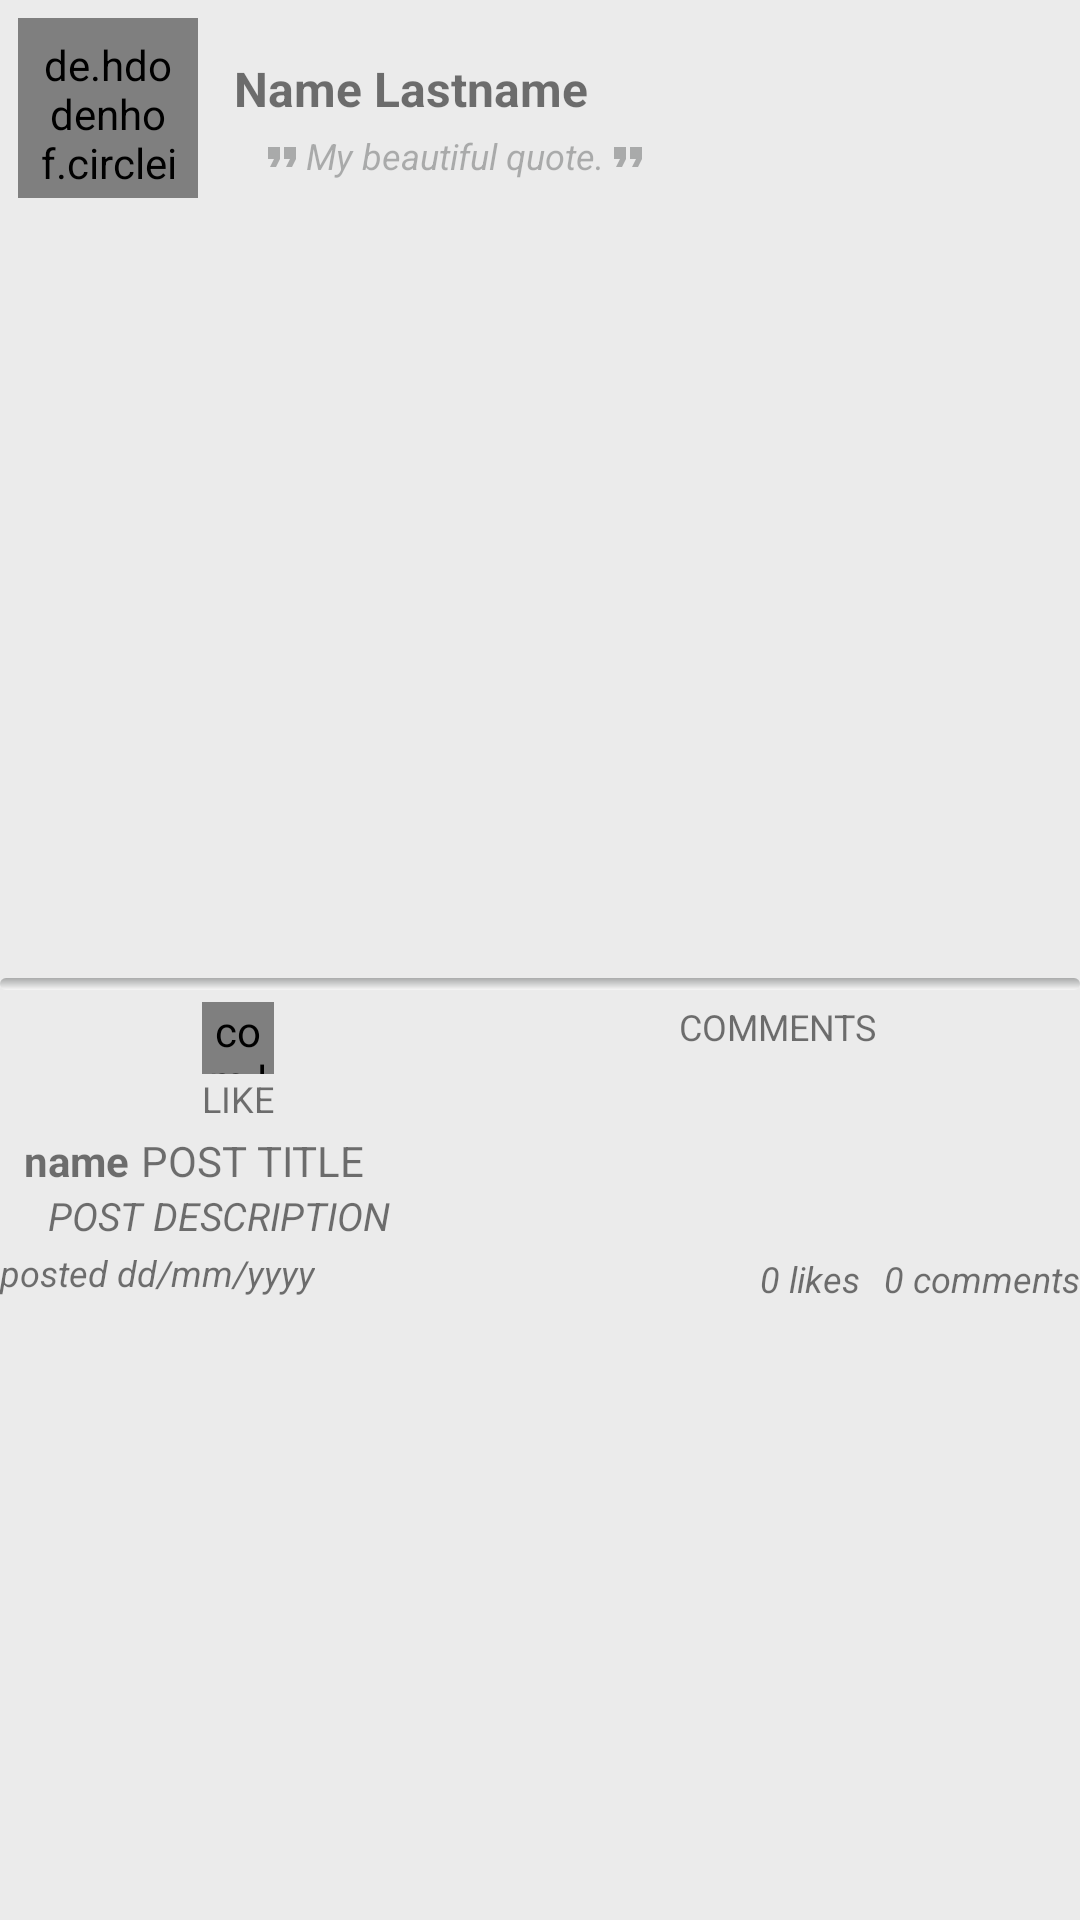

Produce the Android XML layout that renders to this screen, including the resource entries it uses.
<!-- AndroidManifest.xml: application theme AppTheme -->
<!-- res/layout/adapter_feed.xml -->
<?xml version="1.0" encoding="utf-8"?>
<LinearLayout xmlns:android="http://schemas.android.com/apk/res/android"
    xmlns:app="http://schemas.android.com/apk/res-auto"
    android:layout_width="match_parent"
    android:layout_height="wrap_content"
    android:orientation="vertical">

    <LinearLayout
        android:layout_width="match_parent"
        android:layout_height="wrap_content"
        android:orientation="horizontal">

        <de.hdodenhof.circleimageview.CircleImageView
            android:id="@+id/postProfileCircleImageView"
            android:layout_width="60dp"
            android:layout_height="60dp"
            android:layout_marginStart="6dp"
            android:layout_marginLeft="6dp"
            android:layout_marginTop="6dp"
            android:padding="6dp"

            android:src="@drawable/padrao"
            app:civ_border_color="#FFffff"
            app:civ_border_width="5dp" />

        <LinearLayout
            android:layout_width="match_parent"
            android:layout_height="match_parent"
            android:orientation="vertical">

            <TextView
                android:id="@+id/postTextUserName"
                android:layout_width="wrap_content"
                android:layout_height="13dp"
                android:layout_marginLeft="8dp"
                android:layout_marginTop="8dp"
                android:layout_marginRight="8dp"
                android:layout_weight="1"
                android:gravity="bottom|start"
                android:paddingLeft="4dp"
                android:text="Name Lastname"
                android:textSize="16sp"
                android:textStyle="bold" />

            <TextView
                android:id="@+id/postTextUserQuote"
                android:layout_width="wrap_content"
                android:layout_height="0dp"
                android:layout_marginLeft="16dp"
                android:layout_marginRight="8dp"
                android:layout_marginBottom="6dp"
                android:layout_weight="1"
                android:drawableLeft="@drawable/ic_format_quote_black_12dp"
                android:drawableRight="@drawable/ic_format_quote_black_12dp"
                android:gravity="bottom|start"
                android:paddingLeft="4dp"
                android:paddingTop="4dp"
                android:text="My beautiful quote."
                android:textColor="@color/myDark"
                android:textSize="12sp"
                android:textStyle="italic" />
        </LinearLayout>
    </LinearLayout>

    <ImageView
        android:id="@+id/postImageView"
        android:layout_width="match_parent"
        android:layout_height="260dp"
        android:scaleType="centerCrop"
        app:srcCompat="@drawable/padrao" />

    <include layout="@layout/divisor" />

    <LinearLayout
        android:layout_width="match_parent"
        android:layout_height="wrap_content"
        android:layout_marginTop="4dp"
        android:orientation="horizontal">

        <LinearLayout
            android:layout_width="wrap_content"
            android:layout_height="wrap_content"
            android:layout_weight="1"
            android:gravity="center"
            android:orientation="vertical">

            <com.like.LikeButton
                android:id="@+id/buttonLike"
                android:layout_width="24dp"
                android:layout_height="24dp"
                app:icon_size="24dp"
                app:icon_type="heart" />

            <TextView
                android:id="@+id/textLikeButton"
                android:layout_width="wrap_content"
                android:layout_height="match_parent"
                android:text="like"
                android:textAllCaps="true"
                android:textSize="12sp" />
        </LinearLayout>

        <LinearLayout
            android:id="@+id/buttonComment"
            android:layout_width="wrap_content"
            android:layout_height="wrap_content"
            android:layout_weight="1"
            android:gravity="center"
            android:orientation="vertical">

            <ImageView
                android:id="@+id/btnCommentsIcon"
                android:layout_width="wrap_content"
                android:layout_height="wrap_content"
                app:srcCompat="@drawable/ic_chat_bubble_outline_black_24dp" />

            <TextView
                android:layout_width="wrap_content"
                android:layout_height="match_parent"
                android:text="comments"
                android:textAllCaps="true"
                android:textSize="12sp" />
        </LinearLayout>

    </LinearLayout>

    <LinearLayout
        android:layout_width="match_parent"
        android:layout_height="wrap_content"
        android:layout_marginTop="3dp"
        android:orientation="horizontal">

        <TextView
            android:id="@+id/textPostTitleName"
            android:layout_width="wrap_content"
            android:layout_height="wrap_content"
            android:layout_marginLeft="8dp"
            android:layout_marginRight="4dp"
            android:text="name"
            android:textStyle="bold" />

        <TextView
            android:id="@+id/textPostTitle"
            android:layout_width="match_parent"
            android:layout_height="wrap_content"
            android:layout_weight="1"
            android:text="POST TITLE" />
    </LinearLayout>

    <TextView
        android:id="@+id/textPostDescription"
        android:layout_width="match_parent"
        android:layout_height="wrap_content"
        android:layout_marginLeft="16dp"
        android:layout_marginRight="8dp"
        android:text="POST DESCRIPTION"
        android:textSize="13sp"
        android:textStyle="italic" />

    <include layout="@layout/content_comments" />

    <LinearLayout
        android:layout_width="match_parent"
        android:layout_height="match_parent"
        android:layout_gravity="end"
        android:layout_marginTop="2dp"
        android:layout_weight="5"
        android:orientation="horizontal">

        <TextView
            android:id="@+id/textPostDate"
            android:layout_width="wrap_content"
            android:layout_height="wrap_content"
            android:layout_gravity="start"
            android:text="posted dd/mm/yyyy"
            android:textSize="12sp"
            android:textStyle="italic" />

        <LinearLayout
            android:layout_width="match_parent"
            android:layout_height="wrap_content"
            android:layout_marginTop="2dp"
            android:gravity="right"
            android:orientation="horizontal">

            <TextView
                android:id="@+id/textLikesCount"
                android:layout_width="wrap_content"
                android:layout_height="wrap_content"
                android:text="0 likes"
                android:textSize="12sp"
                android:textStyle="italic" />

            <TextView
                android:id="@+id/textCommentsCount"
                android:layout_width="wrap_content"
                android:layout_height="wrap_content"
                android:layout_marginLeft="8dp"
                android:text="0 comments"
                android:textSize="12sp"
                android:textStyle="italic" />
        </LinearLayout>
    </LinearLayout>

    <LinearLayout
        android:layout_width="match_parent"
        android:layout_height="0.5dp"
        android:layout_marginTop="2dp">

        <include layout="@layout/divisor"/>
    </LinearLayout>

</LinearLayout>
<!-- res/layout/divisor.xml (included above) -->
<?xml version="1.0" encoding="utf-8"?>
<ImageView
    xmlns:android="http://schemas.android.com/apk/res/android"
    android:layout_width="match_parent"
    android:layout_height="4dp"
    android:background="@drawable/background_gradient">

</ImageView>
<!-- res/layout/content_comments.xml (included above) -->
<?xml version="1.0" encoding="utf-8"?>
<LinearLayout
    xmlns:android="http://schemas.android.com/apk/res/android"
    xmlns:app="http://schemas.android.com/apk/res-auto"

    android:id="@+id/movScrollView"
    android:layout_width="match_parent"
    android:layout_height="wrap_content"
    android:layout_weight="3"
    android:orientation="vertical"
    android:visibility="visible">

    <LinearLayout
        android:layout_width="match_parent"
        android:layout_height="wrap_content"
        android:orientation="vertical">

        <androidx.recyclerview.widget.RecyclerView
            android:id="@+id/recyclerPostComments"
            android:layout_width="match_parent"
            android:layout_height="match_parent"
            android:layout_margin="4dp" />

        <LinearLayout
            android:layout_width="match_parent"
            android:layout_height="wrap_content"
            android:layout_gravity="bottom"
            android:gravity="center"
            android:orientation="horizontal">

            <LinearLayout
                android:layout_width="match_parent"
                android:layout_height="wrap_content"
                android:layout_gravity="center"
                android:layout_marginStart="4dp" android:layout_marginLeft="4dp"
                android:layout_marginTop="2dp"
                android:layout_marginEnd="4dp" android:layout_marginRight="4dp"
                android:layout_marginBottom="2dp"
                android:layout_weight="10"
                android:background="@drawable/background_message"
                android:elevation="3dp"
                android:orientation="horizontal">

                <com.google.android.material.textfield.TextInputLayout
                    android:layout_width="match_parent"
                    android:layout_height="wrap_content"
                    android:paddingLeft="8dp"
                    android:paddingRight="8dp">

                    <com.google.android.material.textfield.TextInputEditText
                        android:id="@+id/inputCommentText"
                        android:layout_width="match_parent"
                        android:layout_height="wrap_content"
                        android:layout_marginStart="6dp" android:layout_marginLeft="6dp"
                        android:layout_marginEnd="6dp"  android:layout_marginRight="6dp"
                        android:layout_marginBottom="8dp"
                        android:textSize="12sp"
                        android:background="@color/myVanilla" />
                </com.google.android.material.textfield.TextInputLayout>


            </LinearLayout>

            <com.google.android.material.floatingactionbutton.FloatingActionButton
                android:id="@+id/fabSendMessage"
                android:layout_width="wrap_content"
                android:layout_height="wrap_content"
                android:layout_gravity="bottom"
                android:layout_marginEnd="8dp"
                android:layout_marginRight="8dp"
                android:layout_weight="1"
                android:clickable="true"
                android:focusable="true"
                android:scaleType="centerInside"
                app:backgroundTint="@color/myDark"
                app:borderWidth="0dp"
                app:elevation="0dp"
                app:fabSize="mini"
                app:srcCompat="@drawable/ic_send_24dp"
                app:useCompatPadding="true" />
        </LinearLayout>

        <Button
            android:id="@+id/btnCloseComments"
            android:layout_width="wrap_content"
            android:layout_height="16dp"
            android:layout_gravity="center"
            android:background="@drawable/background_profile_button"
            android:drawableLeft="@drawable/ic_keyboard_arrow_up_black_24dp"
            android:gravity="center"
            android:paddingRight="10dp"
            android:text="close comments"
            android:textAllCaps="false"
            android:textColor="@android:color/black"
            android:textSize="12sp" />

    </LinearLayout>
</LinearLayout>
<!-- resources referenced by this layout -->
<resources>
  <color name="myDark">#603C3F41</color>
  <color name="myVanilla">#E9E8BA</color>
  <!-- drawable background_gradient (drawable) -->
  <?xml version="1.0" encoding="utf-8"?>
  <shape
      xmlns:android="http://schemas.android.com/apk/res/android"
      android:shape="rectangle">
  
      <gradient
          android:startColor="@color/myDark"
          android:endColor="#90ffffff"
  
          android:angle="270"
          />
      <corners android:radius="10dp"/>
  
  </shape>
  <!-- drawable background_message (drawable) -->
  <?xml version="1.0" encoding="utf-8"?>
  <shape
      xmlns:android="http://schemas.android.com/apk/res/android"
      android:shape="rectangle">
      <solid android:color="@color/myVanilla"/>
      <corners android:radius="30dp"/>
  
  </shape>
  <!-- drawable background_profile_button (drawable) -->
  <?xml version="1.0" encoding="utf-8"?>
  <selector
      xmlns:android="http://schemas.android.com/apk/res/android">
  
      <item
          android:state_pressed="false">
  
          <shape
              android:shape="rectangle">
  
              <solid
                  android:color= "#00ffffff"/>
  
              <corners
                  android:radius="8dp"/>
              <stroke
                  android:width="1dp"
                  android:color="#c9dbe9"/>
          </shape>
      </item>
  
      <item
          android:state_pressed="true">
  
          <shape
              android:shape="rectangle">
  
              <solid
                  android:color= "#80DBDBDB"/>
  
              <corners
                  android:radius="8dp"/>
              <stroke
                  android:width="1dp"
                  android:color="#c9dbe9"/>
          </shape>
      </item>
  
  
  </selector>
  <!-- drawable ic_chat_bubble_outline_black_24dp (drawable) -->
  <vector android:height="24dp" android:tint="#888888"
      android:viewportHeight="24.0" android:viewportWidth="24.0"
      android:width="24dp" xmlns:android="http://schemas.android.com/apk/res/android">
      <path android:fillColor="#FF000000" android:pathData="M20,2L4,2c-1.1,0 -2,0.9 -2,2v18l4,-4h14c1.1,0 2,-0.9 2,-2L22,4c0,-1.1 -0.9,-2 -2,-2zM20,16L6,16l-2,2L4,4h16v12z"/>
  </vector>
  <!-- drawable ic_format_quote_black_12dp (drawable) -->
  <vector android:height="16dp" android:tint="@color/myDark"
      android:viewportHeight="24.0" android:viewportWidth="24.0"
      android:width="16dp" xmlns:android="http://schemas.android.com/apk/res/android">
      <path android:fillColor="#FF000000" android:pathData="M6,17h3l2,-4L11,7L5,7v6h3zM14,17h3l2,-4L19,7h-6v6h3z"/>
  </vector>
  <style name="AppTheme" parent="Theme.AppCompat.Light.NoActionBar">
          
          <item name="colorPrimary">@color/colorPrimary</item>
          <item name="colorPrimaryDark">@color/colorPrimaryDark</item>
          <item name="colorAccent">@color/colorAccent</item>
          <item name="android:colorBackground">@color/midGray</item>
      </style>
  <color name="colorPrimary">@color/midGray</color>
  <color name="colorPrimaryDark">@android:color/black</color>
  <color name="colorAccent">#a03d89</color>
  <color name="midGray">#EBEBEB</color>
</resources>
